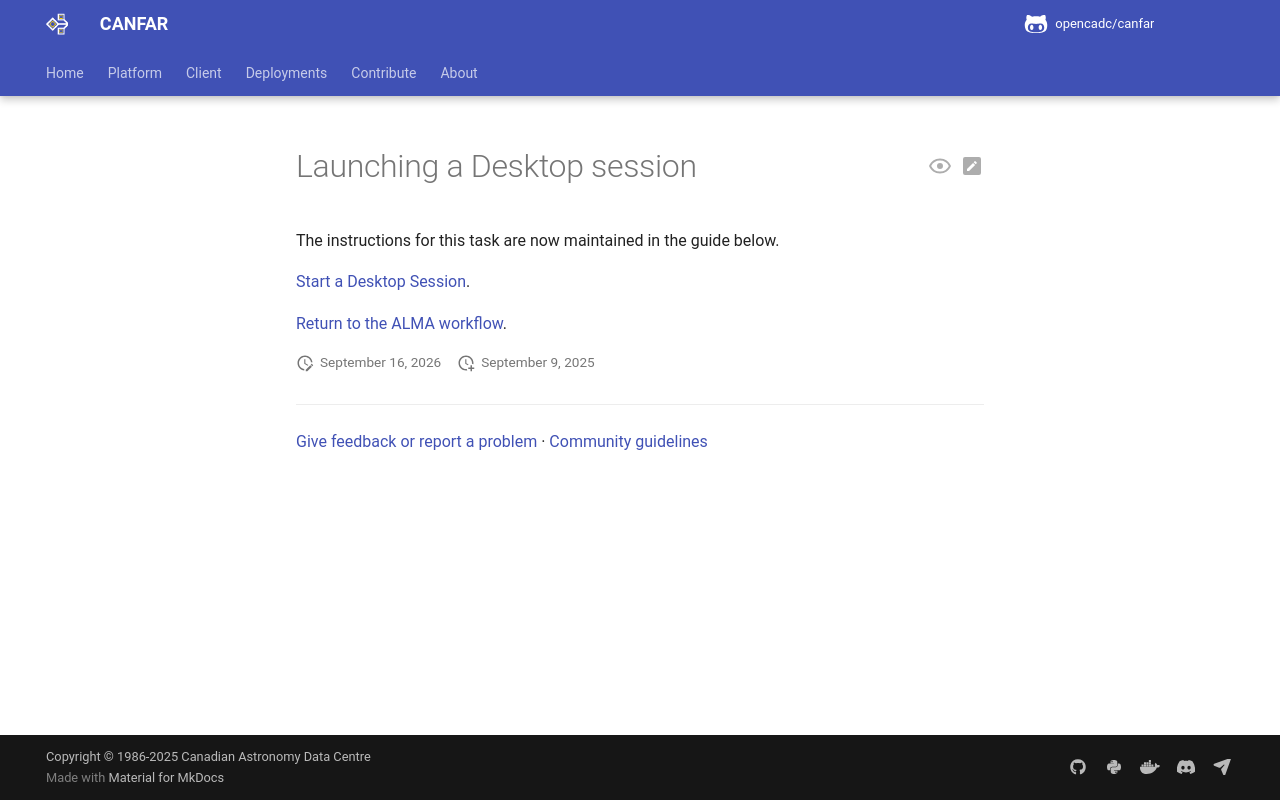

repository: opencadc/canfar · page: edge/platform/community/alma/NewUser/LaunchDesktop/index.html · generator: mkdocs

# Launching a Desktop session

The instructions for this task are now maintained in the guide below.

[Start a Desktop Session](../../../sessions/desktop.md).

[Return to the ALMA workflow](../index.md).
